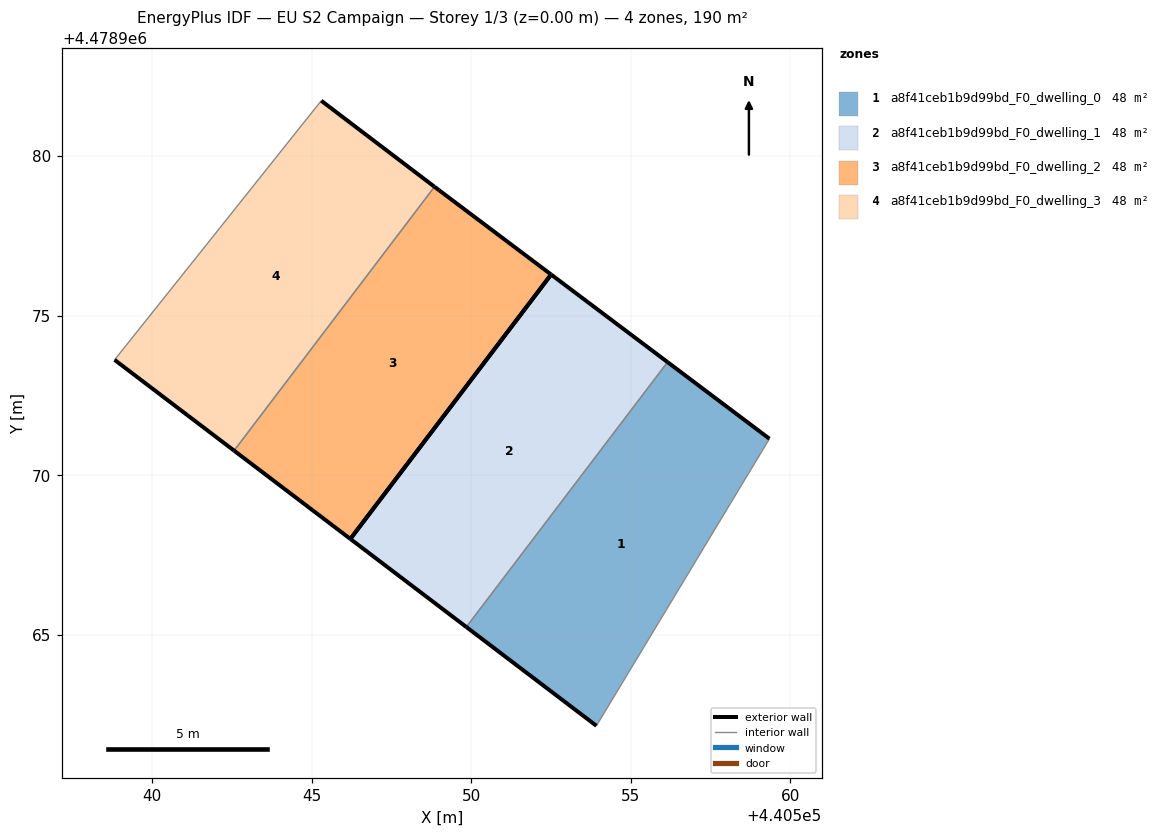
=== STOREY PLAN SPEC (per zone: floor XY polygon, exterior-wall plan segments, windows/doors) ===
zone 1: a8f41ceb1b9d99bd_F0_dwelling_0  (47.5 m²)
  floor: (440553.92, 4478962.15) (440559.34, 4478971.14) (440556.15, 4478973.54) (440549.85, 4478965.25)
  exterior wall: (440556.15, 4478973.54) – (440559.34, 4478971.14)  [4.0 m]
  exterior wall: (440553.92, 4478962.15) – (440549.85, 4478965.25)  [5.1 m]
  interior walls: 2
zone 2: a8f41ceb1b9d99bd_F0_dwelling_1  (47.5 m²)
  floor: (440549.85, 4478965.25) (440556.15, 4478973.54) (440552.50, 4478976.29) (440546.21, 4478968.00)
  exterior wall: (440552.50, 4478976.29) – (440556.15, 4478973.54)  [4.6 m]
  exterior wall: (440549.85, 4478965.25) – (440546.21, 4478968.00)  [4.6 m]
  exterior wall: (440546.21, 4478968.00) – (440552.50, 4478976.29)  [10.4 m]
  interior walls: 1
zone 3: a8f41ceb1b9d99bd_F0_dwelling_2  (47.5 m²)
  floor: (440546.21, 4478968.00) (440552.50, 4478976.29) (440548.99, 4478978.93) (440548.85, 4478979.04) (440542.57, 4478970.77)
  exterior wall: (440548.85, 4478979.04) – (440548.99, 4478978.93)  [0.2 m]
  exterior wall: (440548.99, 4478978.93) – (440552.50, 4478976.29)  [4.4 m]
  exterior wall: (440546.21, 4478968.00) – (440542.57, 4478970.77)  [4.6 m]
  exterior wall: (440552.50, 4478976.29) – (440546.21, 4478968.00)  [10.4 m]
  interior walls: 1
zone 4: a8f41ceb1b9d99bd_F0_dwelling_3  (47.5 m²)
  floor: (440542.57, 4478970.77) (440548.85, 4478979.04) (440545.30, 4478981.73) (440541.38, 4478976.81) (440538.83, 4478973.62)
  exterior wall: (440545.30, 4478981.73) – (440548.85, 4478979.04)  [4.5 m]
  exterior wall: (440542.57, 4478970.77) – (440538.83, 4478973.62)  [4.7 m]
  interior walls: 3

=== DERIVED (storey summary) ===
Building: EU S2 Campaign
Storey: 1 of 3  (floor level z = 0.00 m)
Storey gross floor area: 190.1 m²
Zones on this storey: 4
  - a8f41ceb1b9d99bd_F0_dwelling_0: floor 47.5 m²; exterior wall 9.1 m (27.3 m²); WWR 0.0%
  - a8f41ceb1b9d99bd_F0_dwelling_1: floor 47.5 m²; exterior wall 19.5 m (58.6 m²); WWR 0.0%
  - a8f41ceb1b9d99bd_F0_dwelling_2: floor 47.5 m²; exterior wall 19.5 m (58.6 m²); WWR 0.0%
  - a8f41ceb1b9d99bd_F0_dwelling_3: floor 47.5 m²; exterior wall 9.2 m (27.5 m²); WWR 0.0%
Zone adjacency (shared interzone walls):
  - a8f41ceb1b9d99bd_F0_dwelling_0 ↔ a8f41ceb1b9d99bd_F0_dwelling_1
  - a8f41ceb1b9d99bd_F0_dwelling_2 ↔ a8f41ceb1b9d99bd_F0_dwelling_3